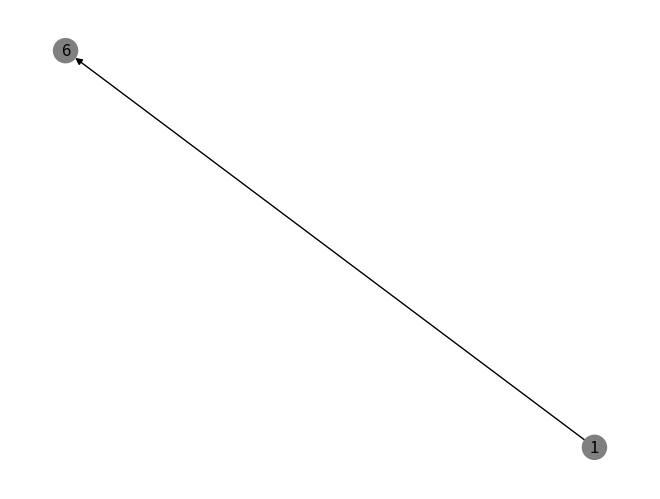
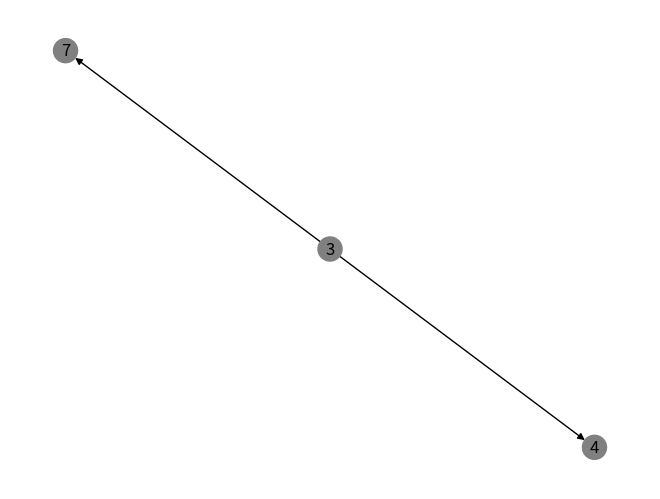
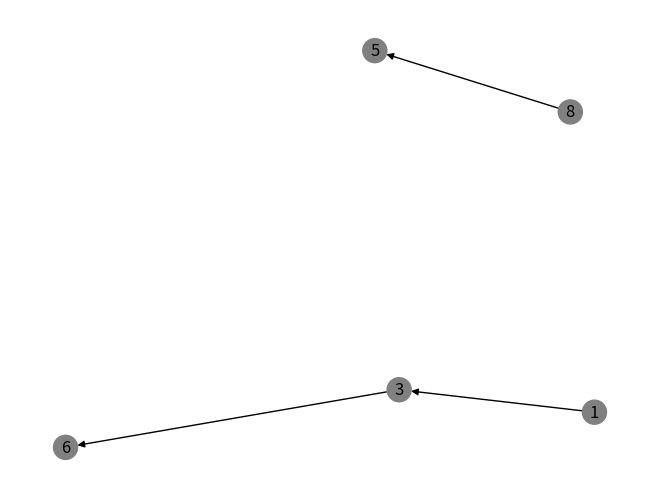
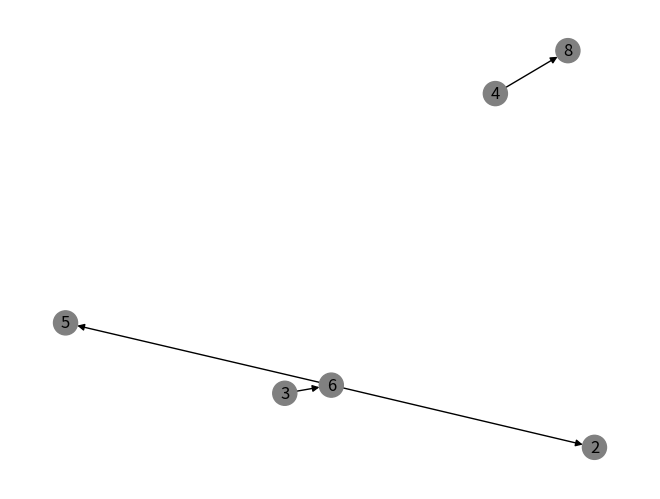
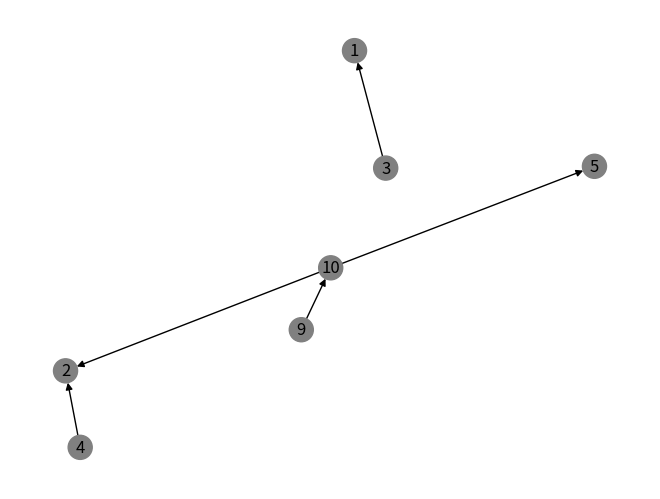
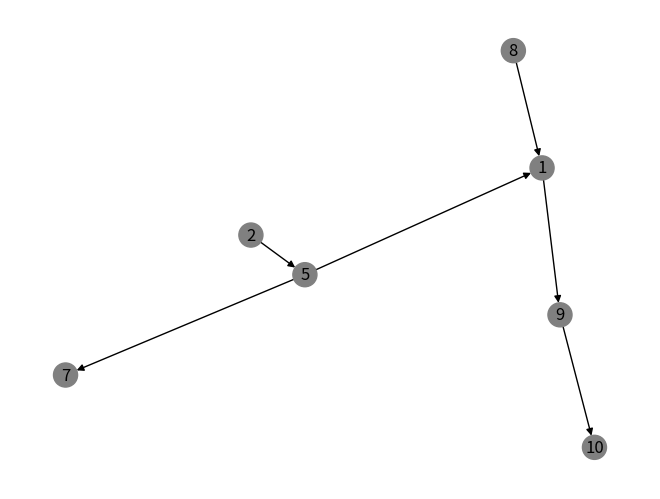
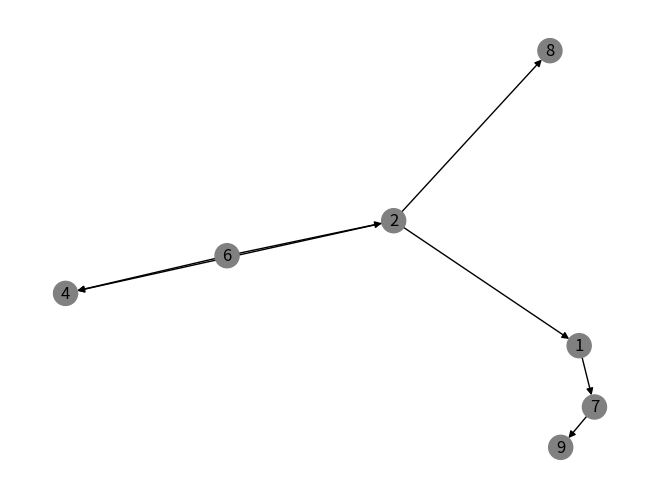
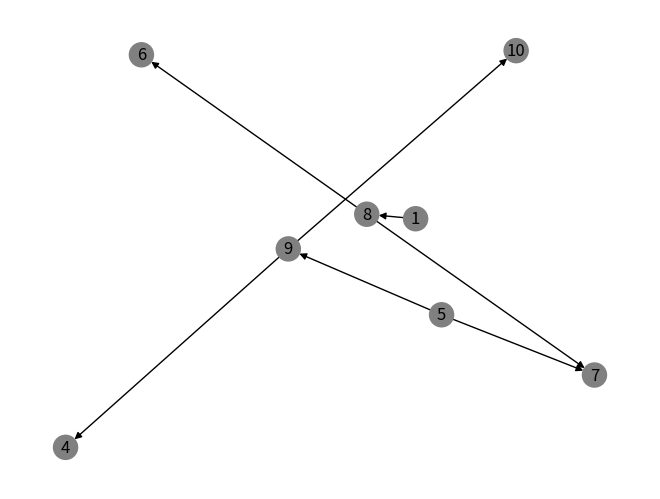
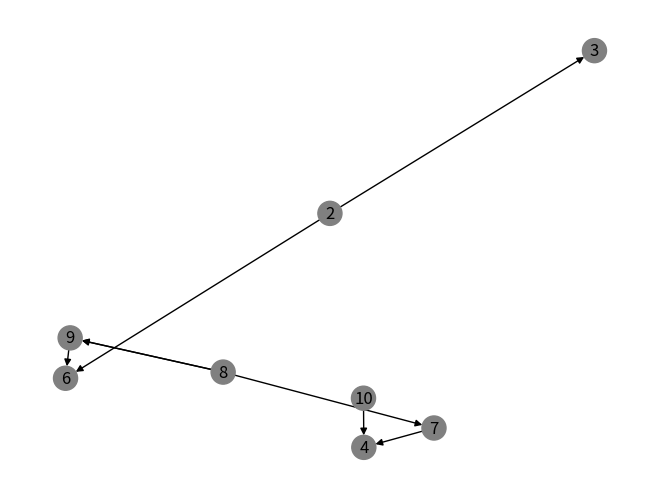
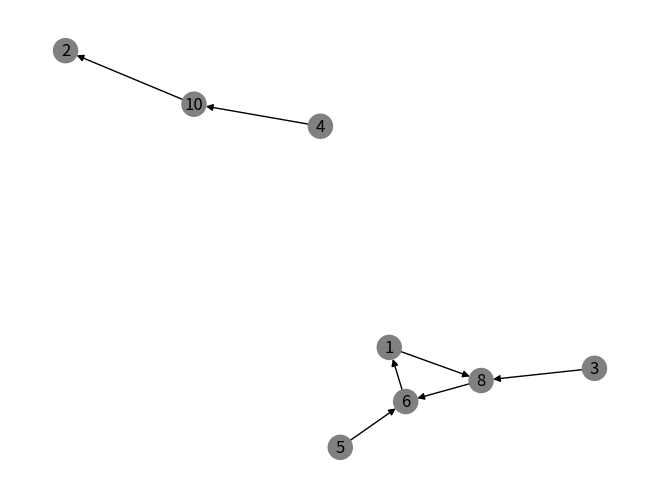
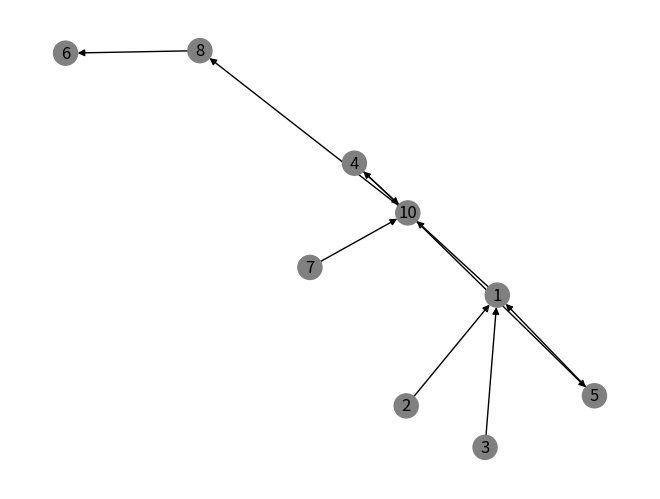
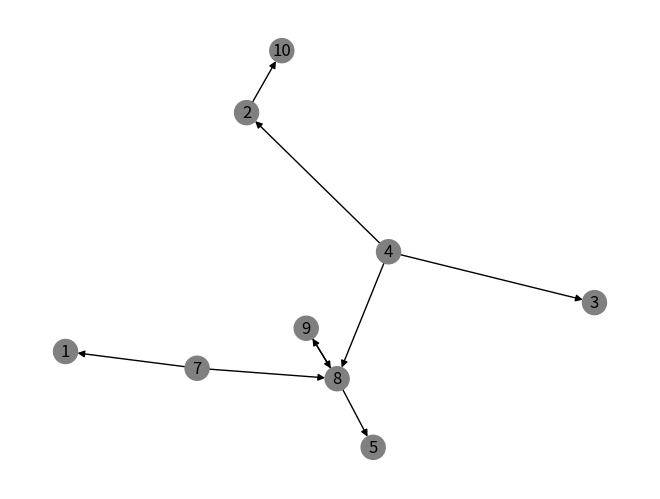
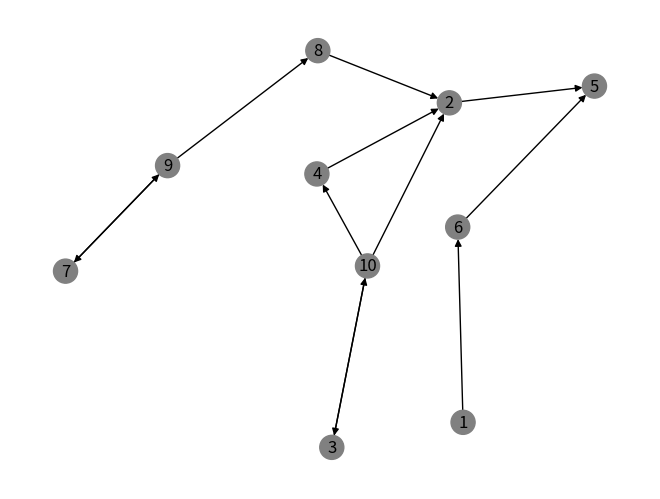
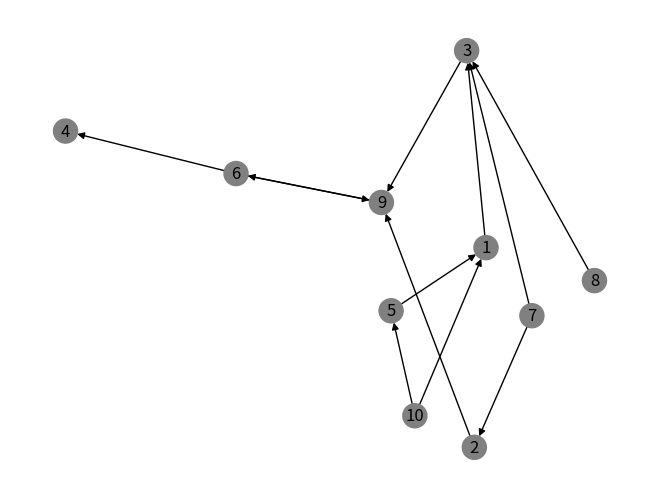
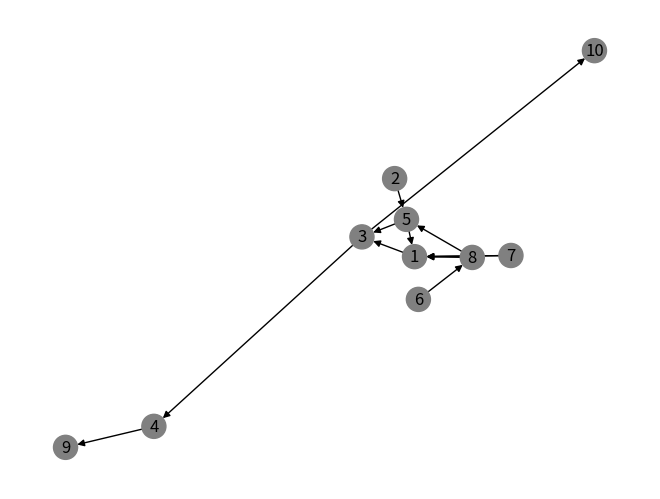
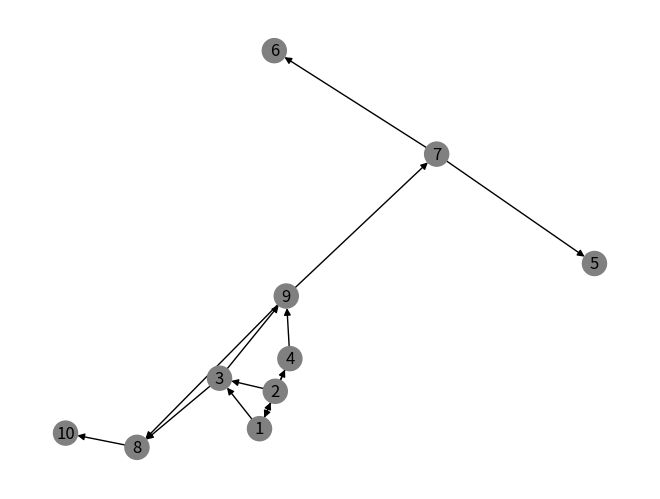

These figures' Python source, in order:
#!/usr/bin/env python3
# -*- coding: utf-8 -*-
"""
Created on Sun Nov 15 13:24:07 2020

@author: graceshi

Instructions: Just click run! The code will run 10 iterations (changeable in the main) and generate the graph, and return
True for cop win and False for robber win. 
"""


import random
import networkx as nx 
import matplotlib.pyplot as plt 

class Environment:
    def __init__(self, cops, robbers , graph):
        self.cop = cops # cop number
        self.robber = robbers # robber number
        self.graph = graph # nx.Graph object
        
        
    # marking algorithm to determine if cop can win game
    def marking(self):
        unmarked_states = set()
        for u in self.graph:
            for v in self.graph:
                unmarked_states.add((u,v))
                
        
        marked_states = set()
        
        
        for u in self.graph:
            unmarked_states.remove((u,u))
            marked_states.add((u,u))
    
        repeat = True
        while unmarked_states and repeat:
            repeat = False
            for c in self.graph:
                for r in self.graph:
                    if c != r and (c,r) not in marked_states:
                        for r_p in self.graph.neighbors(r):
                            for c_p in self.graph.neighbors(c):
                                if (c_p, r_p) in marked_states:
                                    try:
                                        unmarked_states.remove((c,r))
                                    except:
                                        pass
                                    marked_states.add((c,r))
                                    repeat = True
                                    break
                 
        
        if unmarked_states:
            print(unmarked_states)
            return False
        
        return True

    # displays graph and initial cop robber positions
    def display(self):
        color_map = []
        for node in self.graph:
            color_map.append('grey')   
#            if node == self.cop and node == self.robber:
#                color_map.append('green')
#            elif node == self.cop:
#                color_map.append('blue')
#            elif node == self.robber:
#                color_map.append('red')
#            else: 
#                color_map.append('grey')      
        nx.draw(self.graph, node_color=color_map, with_labels=True)
        plt.show()
        
    
    

def generate_graph(node_count, edge_count):

    g = nx.MultiDiGraph() # direced graph 
    
    for i in range(edge_count):
         x = random.randint (1, node_count)
         y = random.randint (1, node_count)
         if x == y: continue
         
         g.add_edge(x,y)

    return g

if __name__ == "__main__":
    
    edges = []
    results = []
    for k in range(1, 100):
        edges.append(k)
        graph = generate_graph(10, k)
        env = Environment(1, 1, graph)
            
        env.display()
        results.append(env.marking())

    plt.scatter(edges, results)
    plt.xlabel("Number of Edges")
    plt.ylabel("Results")
